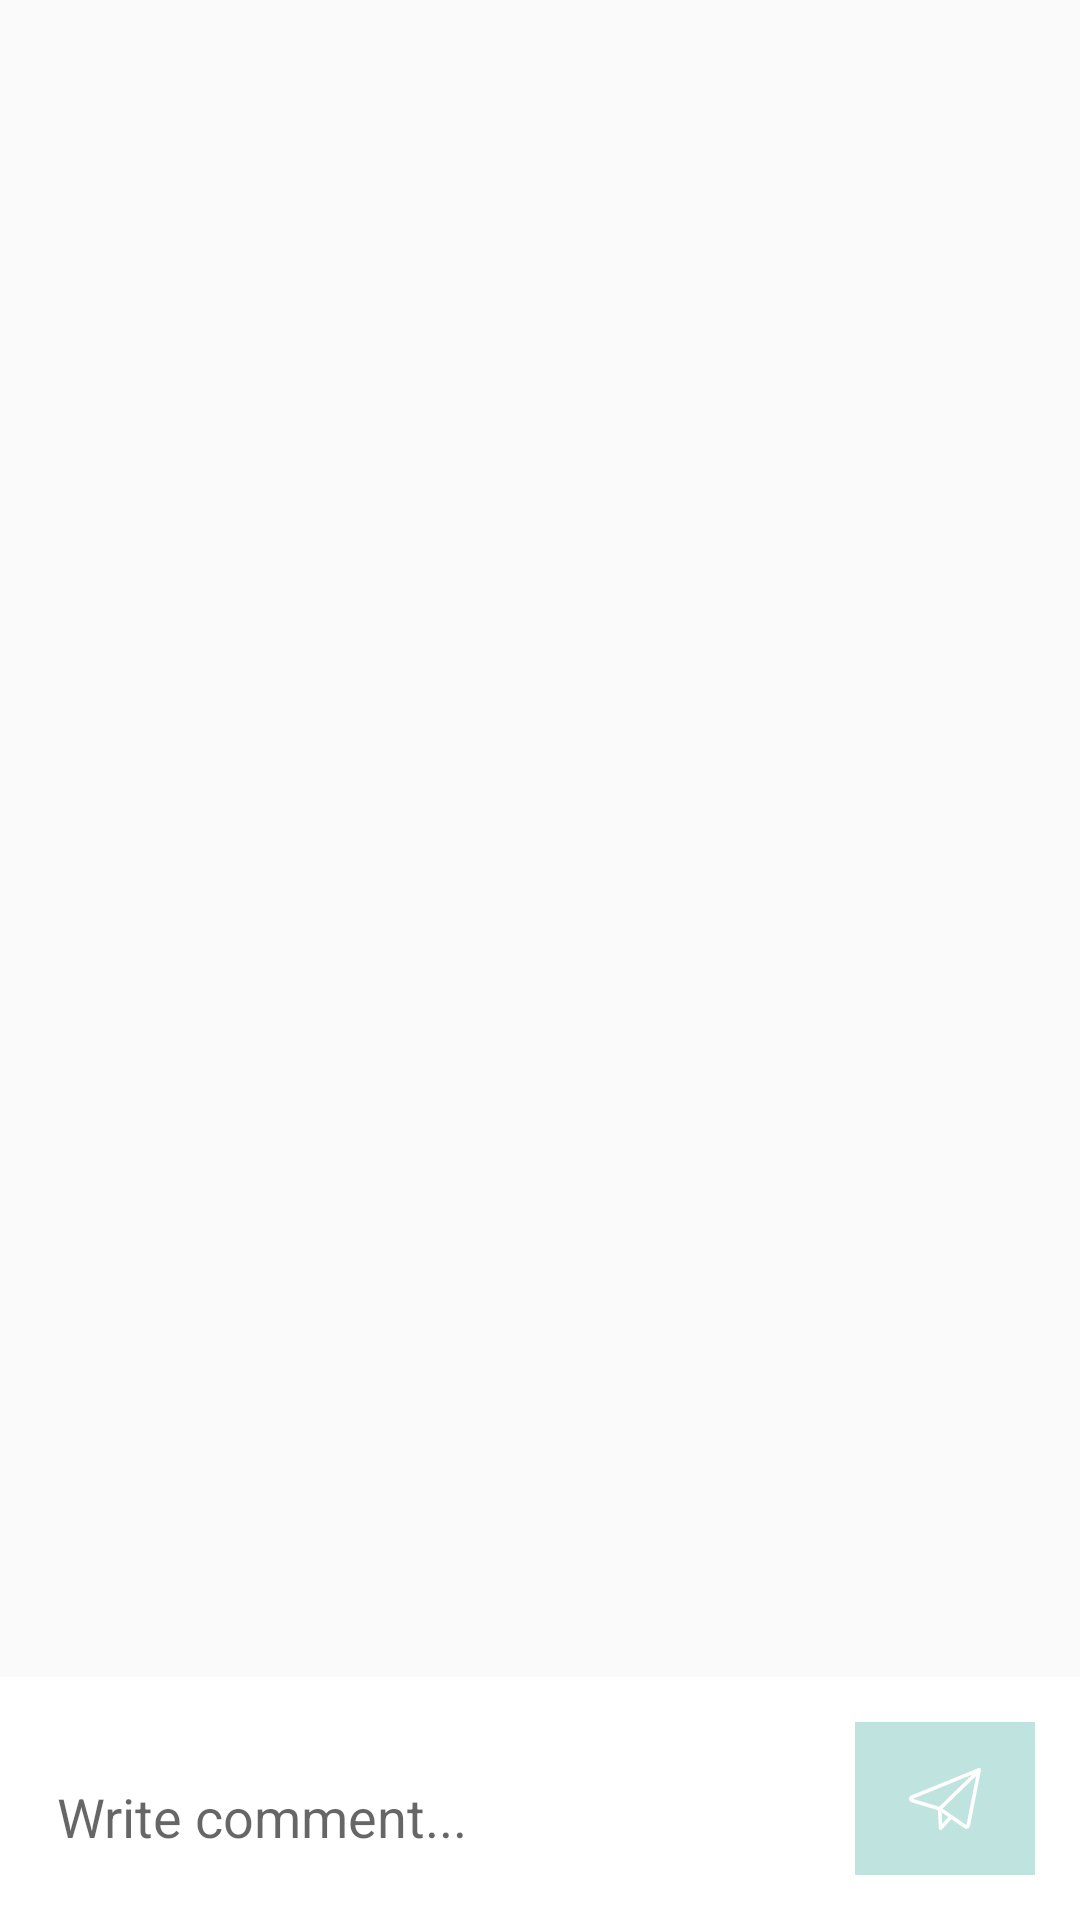

Write the Android layout XML for this screen, with the resource values it uses.
<!-- AndroidManifest.xml: application theme AppTheme -->
<!-- res/layout/fragment_chat.xml -->
<LinearLayout xmlns:android="http://schemas.android.com/apk/res/android"
    xmlns:tools="http://schemas.android.com/tools"
    android:layout_width="match_parent"
    android:layout_height="match_parent"
    tools:context="group_8.project_evnt.ChatFragment"
    android:orientation="vertical"
    android:background="@color/colorBackground"
    >

    <android.support.v7.widget.RecyclerView
        android:layout_width="match_parent"
        android:layout_height="wrap_content"
        android:layout_weight="1"
        android:id="@+id/rv_chat_message"
        ></android.support.v7.widget.RecyclerView>

    <LinearLayout
        android:layout_width="match_parent"
        android:layout_height="81dp"
        android:orientation="horizontal"
        android:layout_marginTop="8dp"
        android:layout_weight="0"
        android:minHeight="81dp"
        android:padding="15dp"
        android:background="@android:color/white"
        android:layout_gravity="center_vertical"
        >
        <EditText
            android:id="@+id/et_message_input"
            android:layout_width="match_parent"
            android:layout_height="60dp"
            android:layout_weight="1"
            android:hint="Write comment..."
            android:maxLines="1"
            android:inputType="text"
            android:imeOptions="actionDone"
            />
        <ImageButton
            android:background="@color/colorAccent"
            android:alpha="0.25"
            android:id="@+id/button_send_message"
            android:layout_width="60dp"
            android:layout_height="match_parent"
            android:layout_weight="0"
            android:src="@drawable/ic_paper_plane"
            android:onClick="onSendMessage"
            />


    </LinearLayout>

</LinearLayout>
<!-- resources referenced by this layout -->
<resources>
  <color name="colorAccent">#009683</color>
  <color name="colorBackground">#FAFAFA</color>
  <!-- drawable ic_paper_plane (drawable) -->
  <vector android:height="24dp" android:viewportHeight="490.282"
      android:viewportWidth="490.282" android:width="24dp" xmlns:android="http://schemas.android.com/apk/res/android">
      <path android:fillColor="#FFFFFFFF" android:pathData="M0,245.2c0.6,10.1 7.3,18.6 17,21.5l179.6,54.3l6.6,123.8c0.3,4.9 3.6,9.2 8.3,10.8c1.3,0.5 2.7,0.7 4,0.7c3.5,0 6.8,-1.4 9.2,-4.1l63.5,-70.3l90,62.3c4,2.8 8.7,4.3 13.6,4.3c11.3,0 21.1,-8 23.5,-19.2l74.7,-380.7c0.9,-4.4 -0.8,-9 -4.2,-11.8c-3.5,-2.9 -8.2,-3.6 -12.4,-1.9l-459,186.8C5.1,225.9 -0.6,235.1 0,245.2zM226,414.1l-4.1,-78.1l46,31.8L226,414.1zM391.4,423.6l-163.8,-113.4l229.7,-222.2L391.4,423.6zM432.1,78.2l-227.1,219.7l-179.4,-54.2L432.1,78.2z"/>
  </vector>
  <style name="AppTheme" parent="Theme.AppCompat.Light.DarkActionBar">
          
          <item name="colorPrimary">@color/colorPrimary</item>
          <item name="colorPrimaryDark">@color/colorPrimaryDark</item>
          <item name="colorAccent">@color/colorAccent</item>
      </style>
  <color name="colorPrimary">#222827</color>
  <color name="colorPrimaryDark">#222827</color>
</resources>
